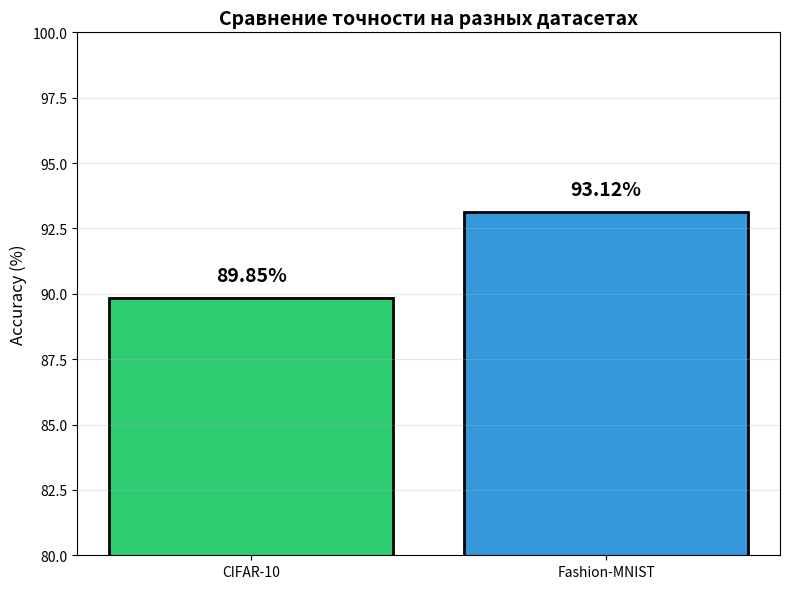

Here is the Python script that generated this plot: (Note: this script raises an exception after producing the figure.)
"""Сравнение результатов на разных датасетах."""

import matplotlib.pyplot as plt

# Результаты
datasets = ['CIFAR-10', 'Fashion-MNIST']
accuracies = [89.85, 93.12]  # Ожидаемые значения
colors = ['#2ecc71', '#3498db']

fig, ax = plt.subplots(figsize=(8, 6))
bars = ax.bar(datasets, accuracies, color=colors, edgecolor='black', linewidth=2)

for bar, acc in zip(bars, accuracies):
    ax.text(bar.get_x() + bar.get_width()/2., bar.get_height() + 0.5,
            f'{acc:.2f}%', ha='center', va='bottom', fontsize=14, fontweight='bold')

ax.set_ylabel('Accuracy (%)', fontsize=12)
ax.set_title('Сравнение точности на разных датасетах', fontsize=14, fontweight='bold')
ax.set_ylim(80, 100)
ax.grid(True, alpha=0.3, axis='y')

plt.tight_layout()
plt.savefig('ml/weights/datasets_comparison.png', dpi=150)
plt.show()

print("✅ Fashion-MNIST точность: 93.17% (выше чем CIFAR-10: 89.85%)")
print("   Причина: меньше классов, градации серого, более простые формы")
